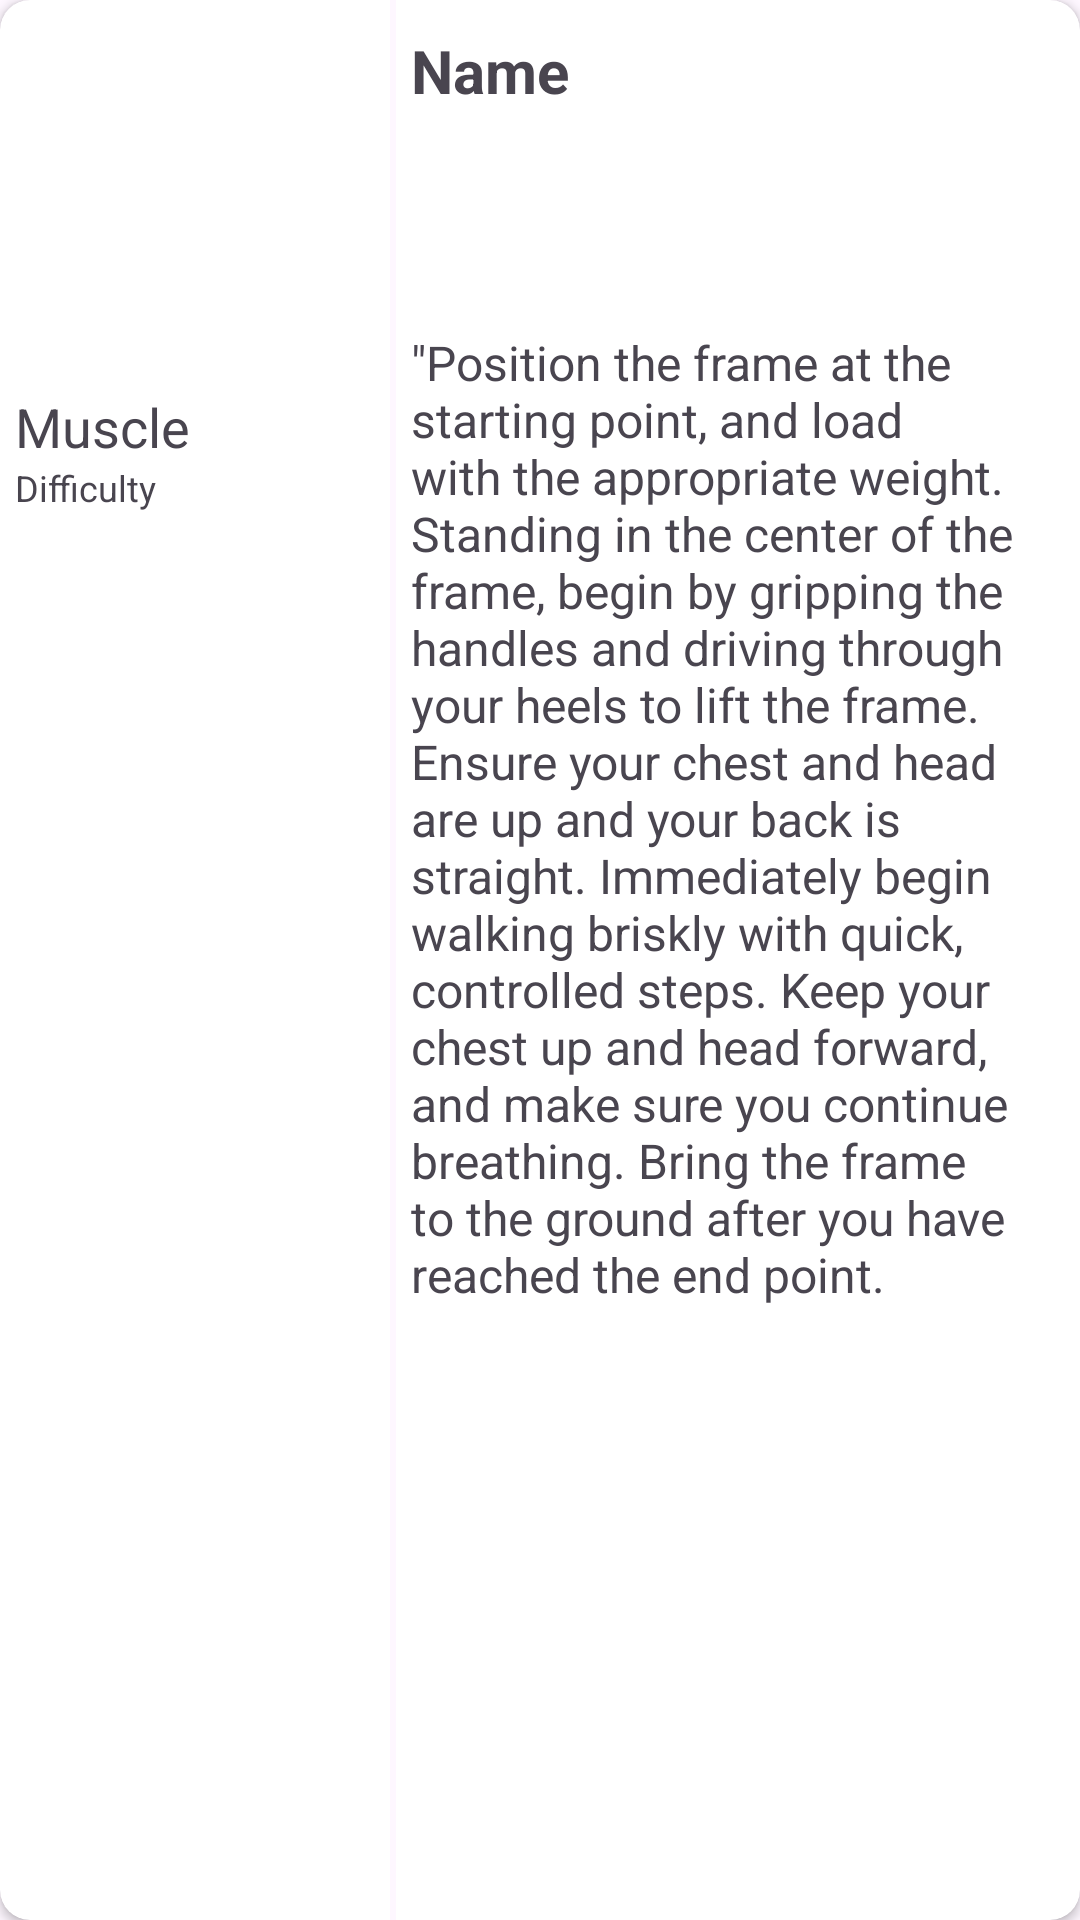

Produce the Android XML layout that renders to this screen, including the resource entries it uses.
<!-- AndroidManifest.xml: application theme Theme.GymLog -->
<!-- res/layout/activity_exercise_info.xml -->
<?xml version="1.0" encoding="utf-8"?>
<androidx.cardview.widget.CardView xmlns:android="http://schemas.android.com/apk/res/android"
    xmlns:app="http://schemas.android.com/apk/res-auto"
    xmlns:tools="http://schemas.android.com/tools"
    android:id="@+id/main"
    android:layout_width="match_parent"
    android:layout_height="match_parent"
    android:layout_marginLeft="10dp"
    android:layout_marginTop="100dp"
    android:layout_marginRight="10dp"
    android:layout_marginBottom="100dp"
    android:transitionName="card_transition"
    app:cardCornerRadius="10dp"
    tools:context=".activities.ExerciseInfoActivity">

    <androidx.constraintlayout.widget.ConstraintLayout
        android:layout_width="match_parent"
        android:layout_height="match_parent">

        <ImageView
            android:id="@+id/icon"
            android:layout_width="120dp"
            android:layout_height="120dp"
            android:layout_marginStart="5dp"
            android:layout_marginTop="5dp"
            android:layout_marginBottom="5dp"
            android:transitionName="icon_transition"
            app:layout_constraintBottom_toBottomOf="parent"
            app:layout_constraintEnd_toEndOf="parent"
            app:layout_constraintHorizontal_bias="0.0"
            app:layout_constraintStart_toStartOf="parent"
            app:layout_constraintTop_toTopOf="parent"
            app:layout_constraintVertical_bias="0.0"
            app:srcCompat="@drawable/abdominals" />

        <ImageView
            android:id="@+id/imageView3"
            android:layout_width="2dp"
            android:layout_height="0dp"
            android:layout_marginStart="5dp"
            android:background="?android:attr/windowBackground"
            app:layout_constraintBottom_toBottomOf="parent"
            app:layout_constraintEnd_toEndOf="parent"
            app:layout_constraintHorizontal_bias="0.0"
            app:layout_constraintStart_toEndOf="@+id/icon"
            app:layout_constraintTop_toTopOf="parent" />

        <LinearLayout
            android:layout_width="0dp"
            android:layout_height="0dp"
            android:layout_margin="5dp"
            android:layout_marginStart="1dp"
            android:layout_marginTop="1dp"
            android:layout_marginEnd="1dp"
            android:layout_marginBottom="1dp"
            android:orientation="vertical"
            app:layout_constraintBottom_toBottomOf="parent"
            app:layout_constraintEnd_toStartOf="@+id/imageView3"
            app:layout_constraintStart_toStartOf="parent"
            app:layout_constraintTop_toBottomOf="@+id/icon">

            <TextView
                android:id="@+id/muscle_text"
                android:layout_width="wrap_content"
                android:layout_height="wrap_content"
                android:text="Muscle"
                android:textSize="18sp" />

            <TextView
                android:id="@+id/difficulty_text"
                android:layout_width="wrap_content"
                android:layout_height="wrap_content"
                android:layout_marginBottom="10dp"
                android:text="Difficulty "
                android:textAlignment="viewEnd"
                android:textSize="12sp" />

        </LinearLayout>

        <LinearLayout
            android:layout_width="0dp"
            android:layout_height="match_parent"
            android:layout_marginStart="5dp"
            android:layout_marginEnd="5dp"
            android:orientation="vertical"
            app:layout_constraintBottom_toBottomOf="parent"
            app:layout_constraintEnd_toEndOf="parent"
            app:layout_constraintStart_toEndOf="@+id/imageView3"
            app:layout_constraintTop_toTopOf="parent">

            <TextView
                android:id="@+id/name_text"
                android:layout_width="match_parent"
                android:layout_height="100dp"
                android:layout_marginTop="10dp"
                android:text="Name"
                android:textSize="20sp"
                android:textStyle="bold"
                android:transitionName="name_transition"
                app:autoSizeMaxTextSize="20sp"
                app:autoSizeMinTextSize="16sp" />

            <TextView
                android:id="@+id/instructions_text"
                android:layout_width="match_parent"
                android:layout_height="wrap_content"
                android:text="&quot;Position the frame at the starting point, and load with the appropriate weight. Standing in the center of the frame, begin by gripping the handles and driving through your heels to lift the frame. Ensure your chest and head are up and your back is straight. Immediately begin walking briskly with quick, controlled steps. Keep your chest up and head forward, and make sure you continue breathing. Bring the frame to the ground after you have reached the end point."
                android:textAlignment="viewStart"
                android:textSize="16sp" />
        </LinearLayout>
    </androidx.constraintlayout.widget.ConstraintLayout>

</androidx.cardview.widget.CardView>
<!-- resources referenced by this layout -->
<resources>
  <style name="Theme.GymLog" parent="Base.Theme.GymLog" />
  <style name="Base.Theme.GymLog" parent="Theme.Material3.DayNight.NoActionBar">
  
  
  
  
  
      </style>
</resources>
